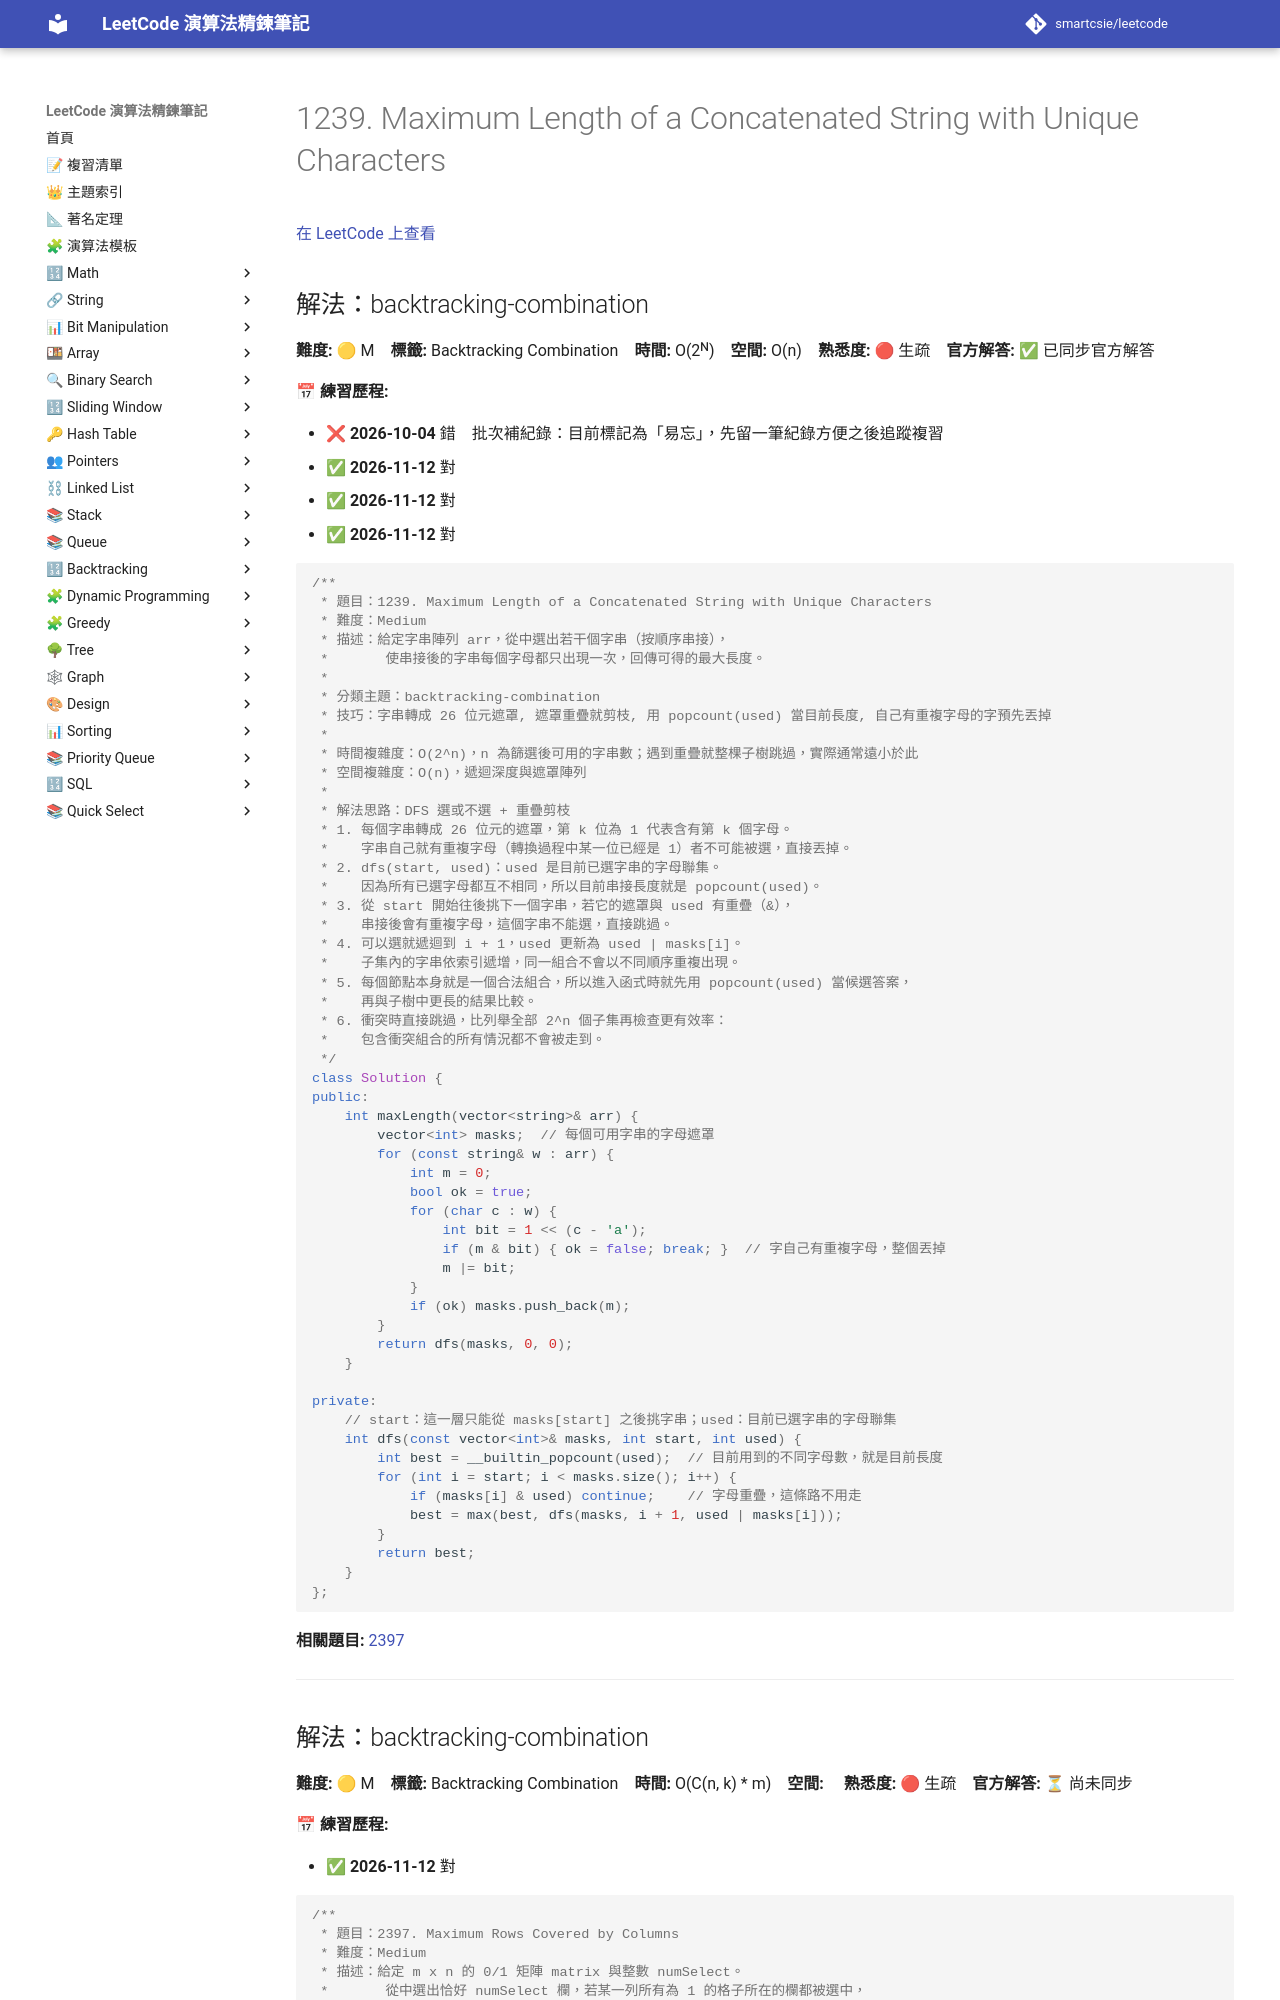

repository: smartcsie/leetcode · page: problems/1239/index.html · generator: mkdocs

# 1239. Maximum Length of a Concatenated String with Unique Characters

[在 LeetCode 上查看](https://leetcode.com/problems/maximum-length-of-a-concatenated-string-with-unique-characters/)

## 解法：backtracking-combination

**難度:** 🟡 M　**標籤:** Backtracking Combination　**時間:** O(2ᴺ)　**空間:** O(n)　**熟悉度:** 🔴 生疏　**官方解答:** ✅ 已同步官方解答

**📅 練習歷程:**

- ❌ **2026-10-04** 錯　批次補紀錄：目前標記為「易忘」，先留一筆紀錄方便之後追蹤複習
- ✅ **2026-11-12** 對
- ✅ **2026-11-12** 對
- ✅ **2026-11-12** 對

```cpp
/**
 * 題目：1239. Maximum Length of a Concatenated String with Unique Characters
 * 難度：Medium
 * 描述：給定字串陣列 arr，從中選出若干個字串（按順序串接），
 *       使串接後的字串每個字母都只出現一次，回傳可得的最大長度。
 *
 * 分類主題：backtracking-combination
 * 技巧：字串轉成 26 位元遮罩, 遮罩重疊就剪枝, 用 popcount(used) 當目前長度, 自己有重複字母的字預先丟掉
 *
 * 時間複雜度：O(2^n)，n 為篩選後可用的字串數；遇到重疊就整棵子樹跳過，實際通常遠小於此
 * 空間複雜度：O(n)，遞迴深度與遮罩陣列
 *
 * 解法思路：DFS 選或不選 + 重疊剪枝
 * 1. 每個字串轉成 26 位元的遮罩，第 k 位為 1 代表含有第 k 個字母。
 *    字串自己就有重複字母（轉換過程中某一位已經是 1）者不可能被選，直接丟掉。
 * 2. dfs(start, used)：used 是目前已選字串的字母聯集。
 *    因為所有已選字母都互不相同，所以目前串接長度就是 popcount(used)。
 * 3. 從 start 開始往後挑下一個字串，若它的遮罩與 used 有重疊（&），
 *    串接後會有重複字母，這個字串不能選，直接跳過。
 * 4. 可以選就遞迴到 i + 1，used 更新為 used | masks[i]。
 *    子集內的字串依索引遞增，同一組合不會以不同順序重複出現。
 * 5. 每個節點本身就是一個合法組合，所以進入函式時就先用 popcount(used) 當候選答案，
 *    再與子樹中更長的結果比較。
 * 6. 衝突時直接跳過，比列舉全部 2^n 個子集再檢查更有效率：
 *    包含衝突組合的所有情況都不會被走到。
 */
class Solution {
public:
    int maxLength(vector<string>& arr) {
        vector<int> masks;  // 每個可用字串的字母遮罩
        for (const string& w : arr) {
            int m = 0;
            bool ok = true;
            for (char c : w) {
                int bit = 1 << (c - 'a');
                if (m & bit) { ok = false; break; }  // 字自己有重複字母，整個丟掉
                m |= bit;
            }
            if (ok) masks.push_back(m);
        }
        return dfs(masks, 0, 0);
    }

private:
    // start：這一層只能從 masks[start] 之後挑字串；used：目前已選字串的字母聯集
    int dfs(const vector<int>& masks, int start, int used) {
        int best = __builtin_popcount(used);  // 目前用到的不同字母數，就是目前長度
        for (int i = start; i < masks.size(); i++) {
            if (masks[i] & used) continue;    // 字母重疊，這條路不用走
            best = max(best, dfs(masks, i + 1, used | masks[i]));
        }
        return best;
    }
};
```

**相關題目:** [2397](../problems/2397.md)

---
